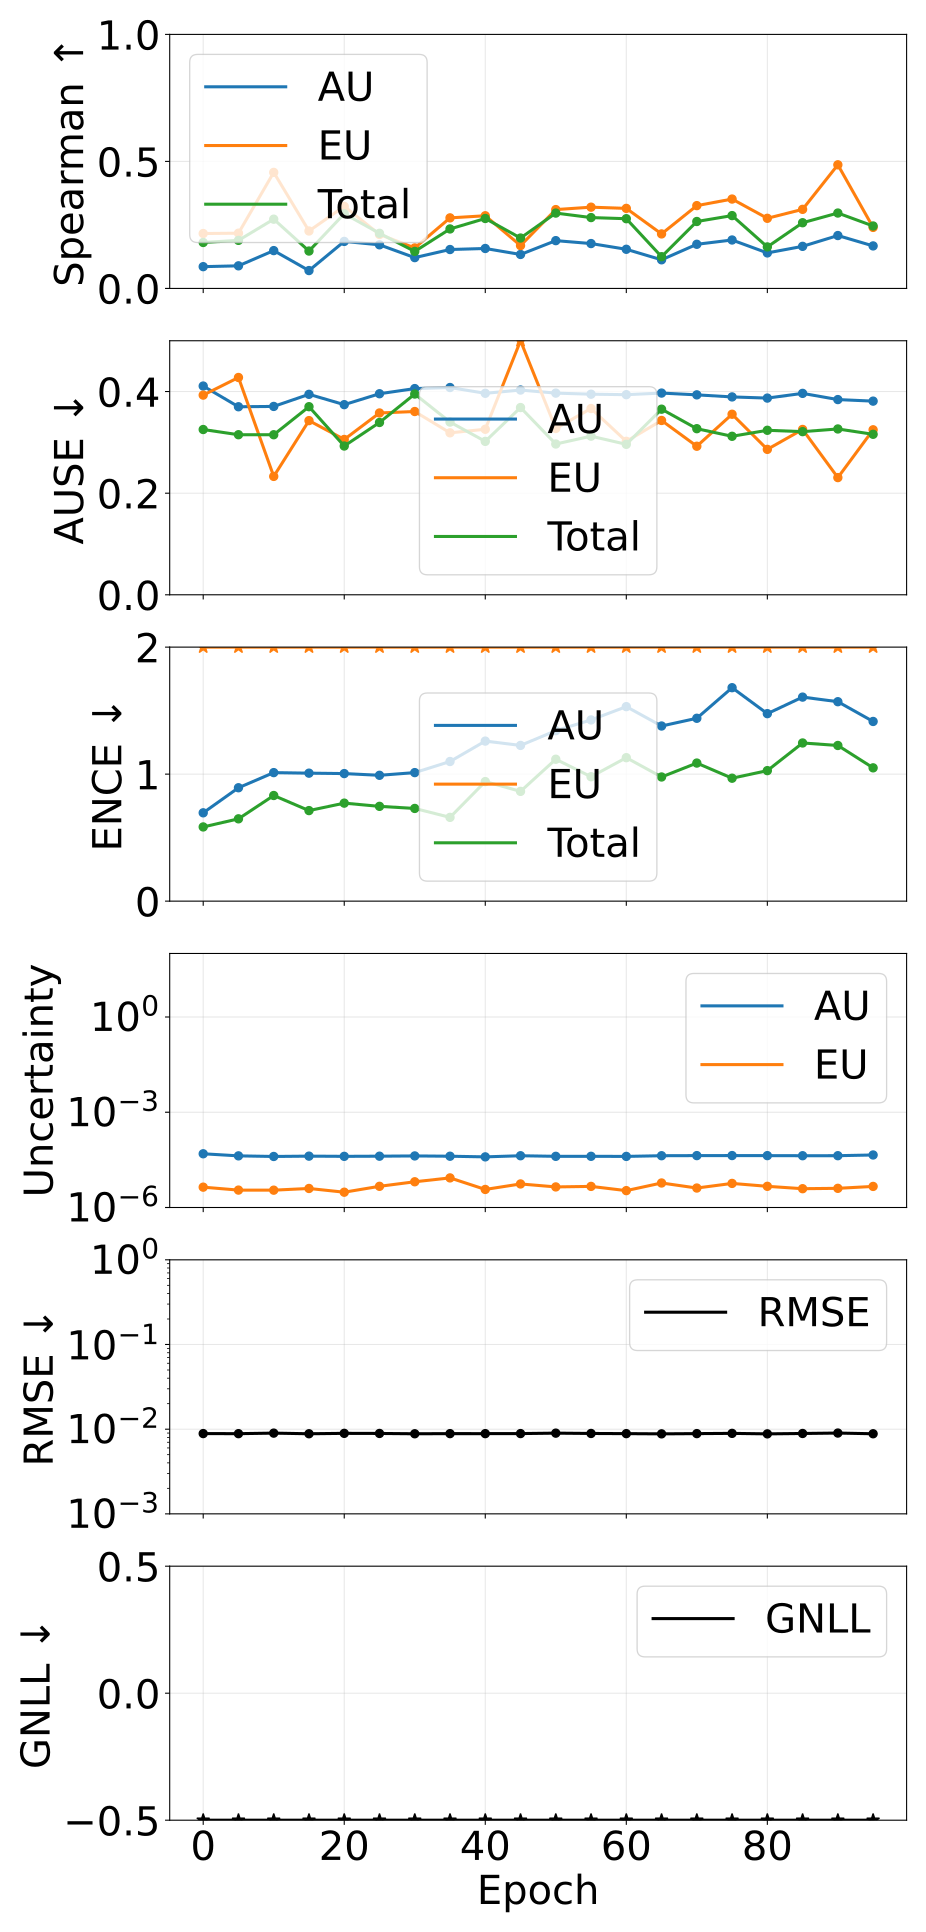

Values plotted in this chart, from the file beside it:
epoch, pearson_aleatoric, pearson_epistemic, pearson_total, spearman_aleatoric, spearman_epistemic, spearman_total, ause_aleatoric, ause_epistemic, ause_total, ence_aleatoric, ence_epistemic, ence_total, magnitude_aleatoric, magnitude_epistemic, magnitude_total, rmse_e_atom, nll_energy
0, 0.9814, 0.134, 0.9824, 0.08571, 0.2161, 0.1809, 0.4109, 0.393, 0.3253, 0.6954, 16.75, 0.5842, 4.919424751278711e-05, 4.370448166355345e-06, 5.3564695044769905e-05, 0.008872, -3.599
5, 0.9814, 0.05568, 0.9838, 0.08898, 0.2174, 0.1892, 0.3701, 0.4277, 0.315, 0.8928, 27.9, 0.6481, 4.228975365549559e-05, 3.5333086213995556e-06, 4.582306275551673e-05, 0.008851, -3.639
10, 0.98, 0.1458, 0.982, 0.1489, 0.4568, 0.2726, 0.3707, 0.233, 0.315, 1.012, 20.75, 0.8317, 4.045001078338828e-05, 3.514219756652892e-06, 4.396423013531603e-05, 0.008981, -3.63
15, 0.9809, 0.1886, 0.9818, 0.07035, 0.2261, 0.1472, 0.3946, 0.3428, 0.3702, 1.008, 16.36, 0.7129, 4.14518657271401e-05, 3.975018842083955e-06, 4.542688449873822e-05, 0.008829, -3.617
20, 0.9805, 0.1312, 0.9819, 0.1851, 0.3231, 0.294, 0.3742, 0.3057, 0.2928, 1.004, 24.09, 0.7716, 4.083000660102698e-05, 3.0323143641908244e-06, 4.386232129036216e-05, 0.008928, -3.63
25, 0.9811, 0.2862, 0.9822, 0.1717, 0.2124, 0.217, 0.3957, 0.3579, 0.3392, 0.9908, 12.6, 0.7463, 4.128271086301538e-05, 4.648915964935441e-06, 4.5931626227684317e-05, 0.008903, -3.638
30, 0.9808, 0.3793, 0.9811, 0.1213, 0.1595, 0.1457, 0.4059, 0.3607, 0.3951, 1.012, 7.842, 0.7299, 4.208119045870262e-05, 6.459370947595744e-06, 4.85405601648381e-05, 0.008827, -3.619
35, 0.9807, 0.2432, 0.9818, 0.1532, 0.2777, 0.2341, 0.408, 0.3188, 0.34, 1.099, 6.441, 0.6595, 4.118892253245576e-05, 8.552630879421485e-06, 4.9741552502382546e-05, 0.008859, -3.654
40, 0.9806, 0.3583, 0.9817, 0.1573, 0.2861, 0.2753, 0.3966, 0.3258, 0.3019, 1.26, 15.35, 0.9412, 3.9304257388721456e-05, 3.703585143739474e-06, 4.3007841613871276e-05, 0.008858, -3.612
45, 0.9797, 0.3894, 0.9804, 0.1337, 0.1687, 0.1984, 0.403, 0.5486, 0.3685, 1.226, 10.34, 0.8642, 4.26484435047314e-05, 5.515548618859611e-06, 4.816399206902133e-05, 0.008873, -3.614
50, 0.9795, 0.3482, 0.9805, 0.1881, 0.3104, 0.2966, 0.3969, 0.3274, 0.2967, 1.342, 11.66, 1.117, 4.088120767846704e-05, 4.446985871027209e-06, 4.532819299129187e-05, 0.008977, -3.623
55, 0.9803, 0.3196, 0.9811, 0.1767, 0.3199, 0.2789, 0.3948, 0.3666, 0.3122, 1.427, 11.3, 0.9794, 4.0935127944976554e-05, 4.6196896664696395e-06, 4.555481726129074e-05, 0.008899, -3.621
60, 0.9799, 0.3344, 0.9809, 0.1541, 0.3151, 0.2745, 0.3939, 0.3021, 0.2961, 1.531, 17.08, 1.13, 4.064244314577081e-05, 3.399217480364314e-06, 4.404166103995522e-05, 0.008859, -3.601
65, 0.9796, 0.2023, 0.9806, 0.1127, 0.2146, 0.1249, 0.397, 0.3431, 0.3653, 1.379, 9.967, 0.9775, 4.271966186934151e-05, 5.915528840887419e-06, 4.8635190141794736e-05, 0.008805, -3.621
70, 0.98, 0.4341, 0.981, 0.1738, 0.326, 0.2635, 0.3935, 0.2924, 0.3269, 1.44, 11.88, 1.087, 4.307634504584712e-05, 4.104251501075851e-06, 4.7180595793179236e-05, 0.008863, -3.62
75, 0.9789, 0.4154, 0.9801, 0.1907, 0.3518, 0.2867, 0.3894, 0.3554, 0.312, 1.68, 8.629, 0.9679, 4.321720278312568e-05, 5.733401510497061e-06, 4.8950603595585566e-05, 0.008922, -3.638
80, 0.9798, 0.3713, 0.9806, 0.1398, 0.2761, 0.1634, 0.3872, 0.2862, 0.3238, 1.476, 10.58, 1.028, 4.3019673430535473e-05, 4.645902902211674e-06, 4.76655766760814e-05, 0.008801, -3.611
85, 0.9794, 0.4221, 0.9802, 0.1657, 0.3113, 0.2586, 0.3964, 0.3254, 0.3211, 1.606, 13.36, 1.245, 4.2716265706985726e-05, 3.90715521916718e-06, 4.6623421385447725e-05, 0.008896, -3.602
90, 0.9778, 0.5486, 0.9791, 0.2082, 0.4867, 0.2968, 0.3842, 0.2307, 0.3264, 1.57, 11.58, 1.226, 4.279925122318673e-05, 4.016096241912237e-06, 4.681534735937021e-05, 0.009, -3.6
95, 0.9797, 0.5514, 0.9808, 0.1674, 0.2402, 0.2458, 0.3812, 0.3247, 0.3159, 1.415, 9.496, 1.049, 4.509641750701121e-05, 4.6110693688206085e-06, 4.9707486523402624e-05, 0.008828, -3.647
